Run: headless pygame with SDL's dummy video driver; simulated clock (each Clock.tick advances the game by its frame time, no real sleeping); random seed 0; keys injected as events and as key.get_pressed() state; mouse plan: one left click at the window centre at the start of phase 2, then a move to the lower-right quarter at the start of phase 3.
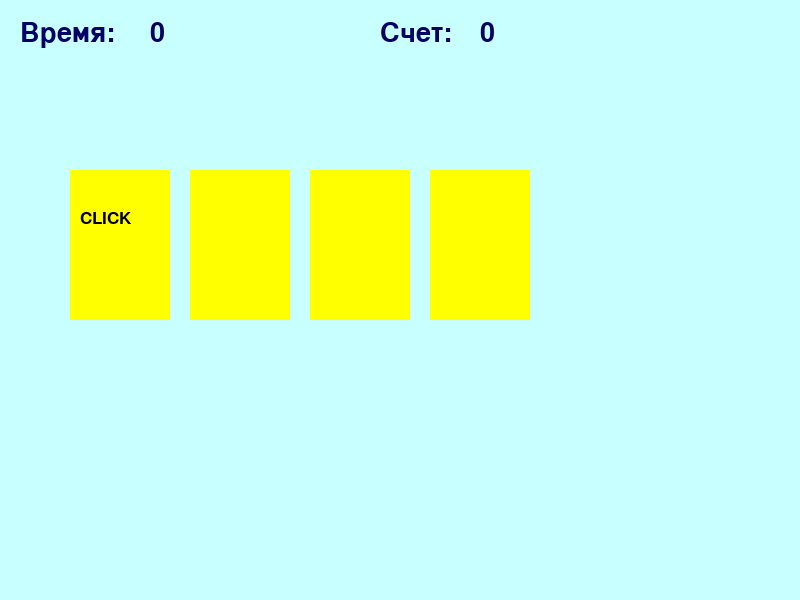
Frame 1 of 4 · flips 1–60 · no input
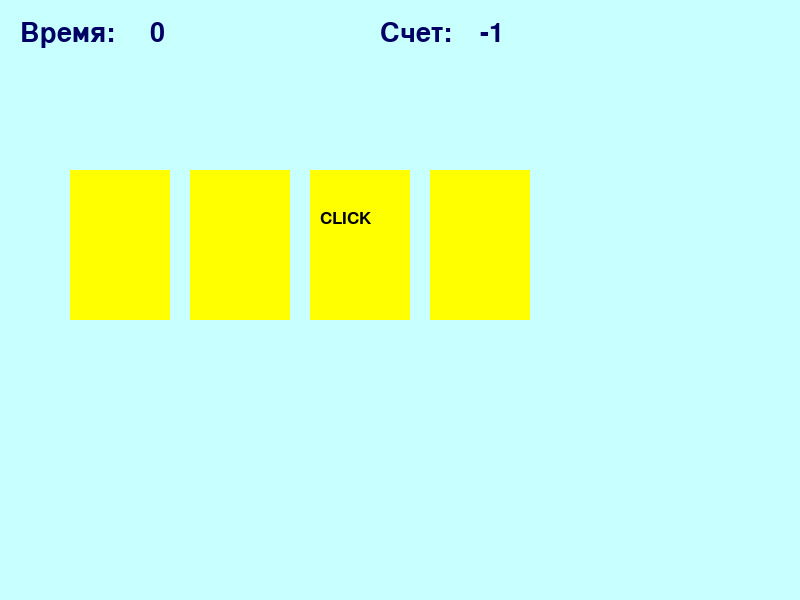
Frame 2 of 4 · flips 61–180 · clicked the window centre · tapped SPACE, RETURN · held RIGHT (→), D
Frame 3 of 4 · flips 181–300 · moved the mouse to the lower-right quarter · held DOWN (↓), S · screen unchanged from frame 2, image omitted
Frame 4 of 4 · flips 301–420 · held LEFT (←), A, UP (↑), W · screen unchanged from frame 3, image omitted

The pygame program that drew these frames:

import pygame
import time
from random import randint

pygame.init()

back = (200, 255, 255)
mw = pygame.display.set_mode((800, 600))
mw.fill(back)
clock = pygame.time.Clock()

class Area():
    def __init__(self, x=0, y=0, width=10, height=10, color=None):
        self.rect = pygame.Rect(x, y, width, height)
        self.fill_color = color

    def color(self, new_color):
        self.fill_color = new_color

    def fill(self):
        pygame.draw.rect(mw, self.fill_color, self.rect)

    def outline(self, frame_color, thickness):
        pygame.draw.rect(mw, frame_color, self.rect, thickness)

    def collidepoint(self, x, y):
        return self.rect.collidepoint(x, y)

class Label(Area):
    def set_text(self, text, fsize=12, text_color=(0, 0, 0)):
        self.image = pygame.font.SysFont('verdana', fsize).render(text, True, text_color)

    def draw(self, shift_x=0, shift_y=0):
        self.fill()
        mw.blit(self.image, (self.rect.x + shift_x, self.rect.y + shift_y))

RED = (255, 0, 0)
GREEN = (0, 255, 51)
YELLOW = (255, 255, 0)
DARK_BLUE = (0, 0, 100)
BLUE = (80, 80, 255)
LIGHT_GREEN = (200, 255, 200)
LIGHT_RED = (250, 128, 114)

cards = []
num_cards = 4

x = 70

start_time = time.time()
cur_time = start_time

# Изменены координаты для текстовых меток и чисел
time_text = Label(20, 20, 50, 50, back)
time_text.set_text('Время:', 40, DARK_BLUE)
time_text.draw(0, 0)

timer = Label(150, 20, 50, 50, back)
timer.set_text('0', 40, DARK_BLUE)
timer.draw(0, 0)

score_text = Label(380, 20, 50, 50, back)
score_text.set_text('Счет:', 40, DARK_BLUE)
score_text.draw(0, 0)

score = Label(480, 20, 50, 50, back)
score.set_text('0', 40, DARK_BLUE)
score.draw(0, 0)

for i in range(num_cards):
    new_card = Label(x, 170, 100, 150, YELLOW)
    new_card.outline(BLUE, 10)
    new_card.set_text('CLICK', 26)
    cards.append(new_card)
    x = x + 120

wait = 0
point = 0

while True:
    if wait == 0:
        wait = 20
        click = randint(1, num_cards)
        for i in range(num_cards):
            cards[i].color(YELLOW)
            if (i + 1) == click:
                cards[i].draw(10, 40)
            else:
                cards[i].fill()
    else:
        wait -= 1

    for event in pygame.event.get():
        if event.type == pygame.QUIT:
            pygame.quit()
            exit()
        if event.type == pygame.MOUSEBUTTONDOWN and event.button == 1:
            x, y = event.pos
            for i in range(num_cards):
                if cards[i].collidepoint(x, y):
                    if i + 1 == click:
                        cards[i].color(GREEN)
                        point += 1
                    else:
                        cards[i].color(RED)
                        point -= 1

                    cards[i].fill()
                    score.set_text(str(point), 40, DARK_BLUE)
                    score.draw(0, 0)

    new_time = time.time()
    if new_time - start_time >= 11:
        win = Label(0, 0, 800, 600, LIGHT_RED)
        win.set_text('Время вышло!', 60, DARK_BLUE)
        win.draw(200, 180)
        break
    if int(new_time) - int(cur_time) == 1:
        timer.set_text(str(int(new_time - start_time)), 40, DARK_BLUE)
        timer.draw(0, 0)
        cur_time = new_time
    if point >= 5:
        win = Label(0, 0, 800, 600, LIGHT_GREEN)
        win.set_text('Победа!', 60, DARK_BLUE)
        win.draw(340, 180)
        resul_time = Label(190, 250, 250, 250, LIGHT_GREEN)
        resul_time.set_text('Время прохождения: ' + str(int(new_time - start_time)) + ' сек', 40, DARK_BLUE)
        resul_time.draw(0, 0)
        break

    pygame.display.update()
    clock.tick(40)

# Цикл для ожидания закрытия окна
while True:
    for event in pygame.event.get():
        if event.type == pygame.QUIT:
            pygame.quit()
            exit()
        if event.type == pygame.KEYDOWN:
            if event.key == pygame.K_ESCAPE:  # Нажмите ESC для выхода
                pygame.quit()
                exit()
    pygame.display.update()
